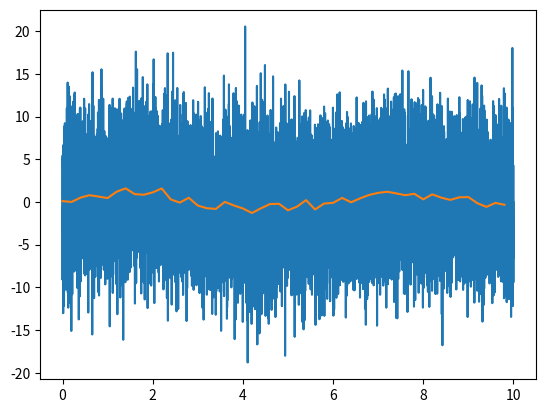

Reproduce this figure in Python. (Note: this script raises an exception after producing the figure.)
# here is the code we'd like to include in the module:

import numpy as np

def downsample(data, n, axis=0):
    """Reduce the number of samples in an array by averaging together
    n samples at a time.
    """
    if n <= 1:
        return data
    new_len = data.shape[axis] // n
    s = list(data.shape)
    s[axis] = new_len
    s.insert(axis+1, n)
    sl = [slice(None)] * data.ndim
    sl[axis] = slice(0, new_len*n)
    d1 = data[tuple(sl)]
    d1.shape = tuple(s)
    d2 = d1.mean(axis+1)
    return d2

import matplotlib.pyplot as plt
%matplotlib inline

t = np.linspace(0, 10, 10000)
data = np.sin(t) + 5 * np.random.normal(size=len(t))
plt.plot(t, data);

ds_data = downsample(data, 200)
plt.plot(t[::200], ds_data);

# Remove the old downsample (so you can't cheat!)
if 'downsample' in locals():
    del downsample

# Import the new definition of `downsample` from your module
from my_module import downsample

# If you get "ImportError: No module named my_module", then make sure
# the .py file was saved in the same folder as this notebook file.

# test again:
ds_data = downsample(data, 200)
plt.plot(t[::200], ds_data);

# Remove the old downsample (so you can't cheat!)
if 'downsample' in locals():
    del downsample

# Import downsample from our shiny new package
from my_package.my_module import downsample

# test again:
ds_data = downsample(data, 200)
plt.plot(t[::200], ds_data);

import my_package.my_module

# my_package contains a namespace with the variable "my_module"
dir(my_package)

# my_module contains its own namespace where the "downsample" function is defined and numpy has been imported
dir(my_package.my_module)

# The notebook we are working in contains its own namespace, which includes the name "my_package",
# amongst others.
dir()